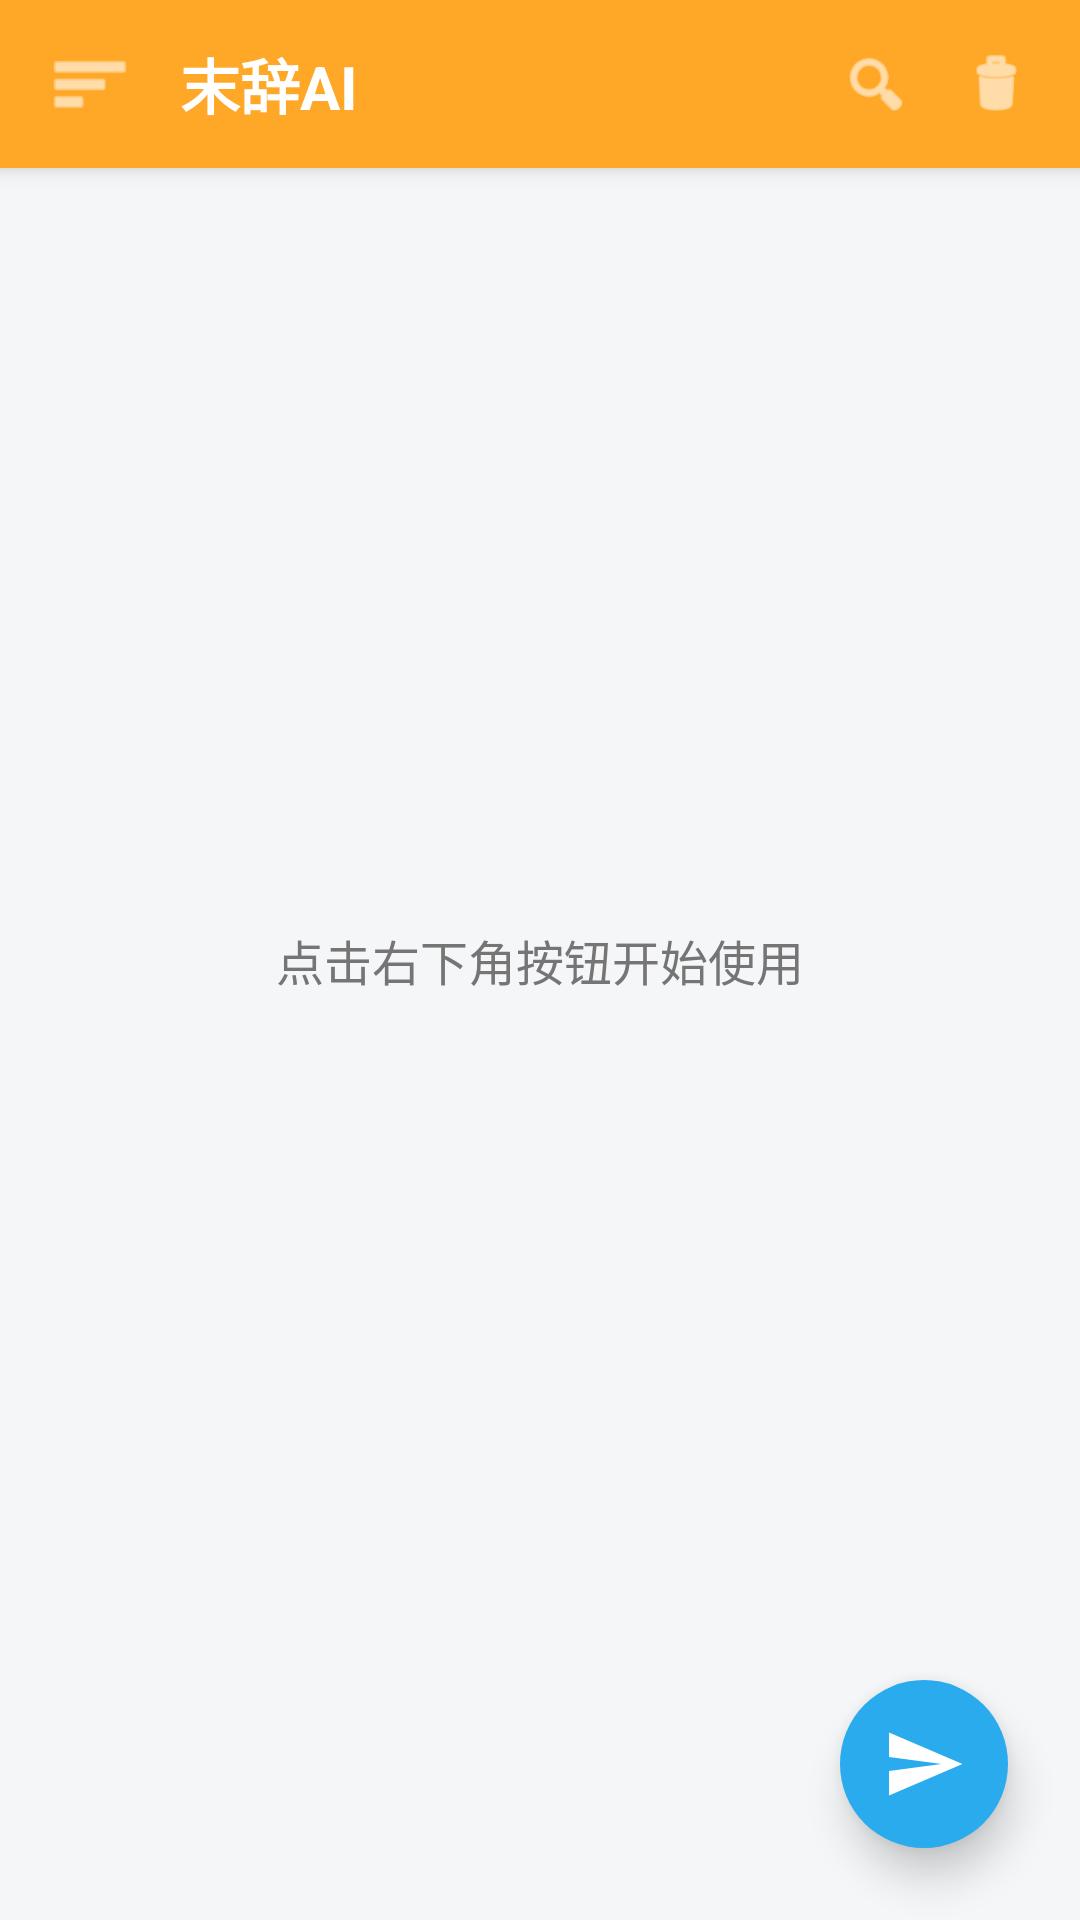

Layout XML and referenced resources for this Android screen:
<!-- AndroidManifest.xml: application theme AppTheme -->
<!-- res/layout/activity_main.xml -->
<?xml version="1.0" encoding="utf-8"?>
<androidx.drawerlayout.widget.DrawerLayout xmlns:android="http://schemas.android.com/apk/res/android"
    xmlns:app="http://schemas.android.com/apk/res-auto"
    android:id="@+id/drawer_layout"
    android:layout_width="match_parent"
    android:layout_height="match_parent"
    android:background="@color/main_bg">

    <RelativeLayout
        android:layout_width="match_parent"
        android:layout_height="match_parent">

        <LinearLayout
            android:id="@+id/top_bar"
            android:layout_width="match_parent"
            android:layout_height="56dp"
            android:background="@color/main_topbar"
            android:elevation="4dp"
            android:gravity="center_vertical"
            android:orientation="horizontal"
            android:paddingHorizontal="16dp">

            <ImageView
                android:id="@+id/btn_menu"
                android:layout_width="28dp"
                android:layout_height="28dp"
                android:src="@android:drawable/ic_menu_sort_by_size"
                app:tint="#FFFFFF" />

            <TextView
                android:layout_width="0dp"
                android:layout_height="wrap_content"
                android:layout_weight="1"
                android:layout_marginStart="16dp"
                android:text="末辞AI"
                android:textColor="#FFFFFF"
                android:textSize="20sp"
                android:textStyle="bold" />

            <ImageView
                android:id="@+id/btn_search"
                android:layout_width="24dp"
                android:layout_height="24dp"
                android:layout_marginEnd="16dp"
                android:src="@android:drawable/ic_menu_search"
                app:tint="#FFFFFF" />

            <ImageView
                android:id="@+id/btn_clear"
                android:layout_width="24dp"
                android:layout_height="24dp"
                android:src="@android:drawable/ic_menu_delete"
                app:tint="#FFFFFF" />
        </LinearLayout>

        <TextView
            android:id="@+id/tv_empty_state"
            android:layout_width="wrap_content"
            android:layout_height="wrap_content"
            android:layout_centerInParent="true"
            android:gravity="center"
            android:text="点击右下角按钮开始使用"
            android:textColor="@color/main_text_sub"
            android:textSize="16sp" />

        <WebView
            android:id="@+id/webView"
            android:layout_width="match_parent"
            android:layout_height="match_parent"
            android:layout_below="@id/top_bar"
            android:visibility="gone" />

        <ImageView
            android:id="@+id/fab_start"
            android:layout_width="56dp"
            android:layout_height="56dp"
            android:layout_alignParentBottom="true"
            android:layout_alignParentEnd="true"
            android:layout_margin="24dp"
            android:background="@drawable/bg_fab_blue"
            android:elevation="8dp"
            android:padding="14dp"
            android:src="@drawable/ic_telegram_plane"
            app:tint="#FFFFFF" />

    </RelativeLayout>

    <LinearLayout
        android:layout_width="280dp"
        android:layout_height="match_parent"
        android:layout_gravity="start"
        android:background="@color/main_drawer_bg"
        android:orientation="vertical">

        <LinearLayout
            android:layout_width="match_parent"
            android:layout_height="180dp"
            android:background="@drawable/bg_drawer_header"
            android:gravity="bottom"
            android:orientation="vertical"
            android:padding="24dp">

            <TextView
                android:layout_width="wrap_content"
                android:layout_height="wrap_content"
                android:text="末辞AI"
                android:textColor="#FFFFFF"
                android:textSize="24sp"
                android:textStyle="bold" />

            <TextView
                android:layout_width="wrap_content"
                android:layout_height="wrap_content"
                android:layout_marginTop="4dp"
                android:text="高级版 (激活) v9.9.9"
                android:textColor="#A0B0C0"
                android:textSize="12sp" />
        </LinearLayout>

        <LinearLayout
            android:layout_width="match_parent"
            android:layout_height="wrap_content"
            android:orientation="vertical"
            android:paddingTop="8dp">

            <LinearLayout
                android:id="@+id/menu_favorite"
                style="@style/DrawerMenuItem"
                android:layout_width="match_parent"
                android:layout_height="48dp"
                android:clickable="true"
                android:focusable="true"
                android:orientation="horizontal">

                <ImageView
                    android:layout_width="20dp"
                    android:layout_height="20dp"
                    android:layout_marginEnd="16dp"
                    android:src="@android:drawable/btn_star"
                    app:tint="@color/main_text_sub" />

                <TextView
                    android:layout_width="wrap_content"
                    android:layout_height="wrap_content"
                    android:text="收藏"
                    android:textColor="@color/main_text"
                    android:textSize="15sp" />
            </LinearLayout>

            <LinearLayout
                android:id="@+id/menu_history"
                style="@style/DrawerMenuItem"
                android:layout_width="match_parent"
                android:layout_height="48dp"
                android:clickable="true"
                android:focusable="true"
                android:orientation="horizontal">

                <ImageView
                    android:layout_width="20dp"
                    android:layout_height="20dp"
                    android:layout_marginEnd="16dp"
                    android:src="@android:drawable/ic_menu_recent_history"
                    app:tint="@color/main_text_sub" />

                <TextView
                    android:layout_width="wrap_content"
                    android:layout_height="wrap_content"
                    android:text="历史记录"
                    android:textColor="@color/main_text"
                    android:textSize="15sp" />
            </LinearLayout>

            <LinearLayout
                android:id="@+id/menu_manual"
                style="@style/DrawerMenuItem"
                android:layout_width="match_parent"
                android:layout_height="48dp"
                android:clickable="true"
                android:focusable="true"
                android:orientation="horizontal">

                <ImageView
                    android:layout_width="20dp"
                    android:layout_height="20dp"
                    android:layout_marginEnd="16dp"
                    android:src="@android:drawable/ic_menu_help"
                    app:tint="@color/main_text_sub" />

                <TextView
                    android:layout_width="wrap_content"
                    android:layout_height="wrap_content"
                    android:text="使用手册"
                    android:textColor="@color/main_text"
                    android:textSize="15sp" />
            </LinearLayout>

            <LinearLayout
                android:id="@+id/menu_premium"
                style="@style/DrawerMenuItem"
                android:layout_width="match_parent"
                android:layout_height="48dp"
                android:clickable="true"
                android:focusable="true"
                android:orientation="horizontal">

                <ImageView
                    android:layout_width="20dp"
                    android:layout_height="20dp"
                    android:layout_marginEnd="16dp"
                    android:src="@android:drawable/ic_menu_my_calendar"
                    app:tint="@color/main_premium" />

                <TextView
                    android:layout_width="wrap_content"
                    android:layout_height="wrap_content"
                    android:text="高级版本"
                    android:textColor="@color/main_premium"
                    android:textSize="15sp"
                    android:textStyle="bold" />
            </LinearLayout>
        </LinearLayout>

        <View
            android:layout_width="match_parent"
            android:layout_height="0dp"
            android:layout_weight="1" />

        <View
            android:layout_width="match_parent"
            android:layout_height="1dp"
            android:background="@color/main_divider" />

        <LinearLayout
            android:id="@+id/menu_settings"
            style="@style/DrawerMenuItem"
            android:layout_width="match_parent"
            android:layout_height="56dp"
            android:clickable="true"
            android:focusable="true"
            android:orientation="horizontal">

            <ImageView
                android:layout_width="20dp"
                android:layout_height="20dp"
                android:layout_marginEnd="16dp"
                android:src="@android:drawable/ic_menu_preferences"
                app:tint="@color/main_text_sub" />

            <TextView
                android:layout_width="wrap_content"
                android:layout_height="wrap_content"
                android:text="设置"
                android:textColor="@color/main_text"
                android:textSize="15sp" />
        </LinearLayout>
    </LinearLayout>

</androidx.drawerlayout.widget.DrawerLayout>
<!-- resources referenced by this layout -->
<resources>
  <color name="main_bg">#F5F6F8</color>
  <color name="main_divider">#E0E0E0</color>
  <color name="main_drawer_bg">#FFFFFF</color>
  <color name="main_premium">#FFA726</color>
  <color name="main_text">#333333</color>
  <color name="main_text_sub">#757575</color>
  <color name="main_topbar">#FFA726</color>
  <!-- drawable bg_fab_blue (drawable) -->
  <?xml version="1.0" encoding="utf-8"?>
  <shape xmlns:android="http://schemas.android.com/apk/res/android" android:shape="oval">
      <solid android:color="#2AABEE" />
  </shape>
  <!-- drawable ic_telegram_plane (drawable) -->
  <vector xmlns:android="http://schemas.android.com/apk/res/android"
      xmlns:aapt="http://schemas.android.com/aapt"
      android:width="160dp" 
      android:height="160dp"
      android:viewportWidth="24" 
      android:viewportHeight="24">
      <path android:pathData="M2.01,21L23,12 2.01,3 2,10l15,2 -15,2z">
          <aapt:attr name="android:fillColor">
              <gradient
                  android:startX="2" android:startY="3"
                  android:endX="23" android:endY="21"
                  android:type="linear">
                  <item android:color="#37BBFE" android:offset="0.0" />
                  <item android:color="#007DBB" android:offset="1.0" />
              </gradient>
          </aapt:attr>
      </path>
  </vector>
  <style name="DrawerMenuItem">
          <item name="android:gravity">center_vertical</item>
          <item name="android:paddingStart">24dp</item>
          <item name="android:paddingEnd">24dp</item>
          <item name="android:background">?attr/selectableItemBackground</item>
      </style>
  <style name="AppTheme" parent="Base.AppTheme" />
  <style name="Base.AppTheme" parent="Theme.Material3.DayNight.NoActionBar">
          <item name="colorPrimary">@color/tg_blue</item>
          <item name="colorOnPrimary">#FFFFFF</item>
          <item name="colorSurface">@color/main_bg</item>
          <item name="colorOnSurface">@color/main_text</item>
          <item name="android:windowBackground">@color/main_bg</item>
      </style>
  <color name="tg_blue">#2AABEE</color>
</resources>
